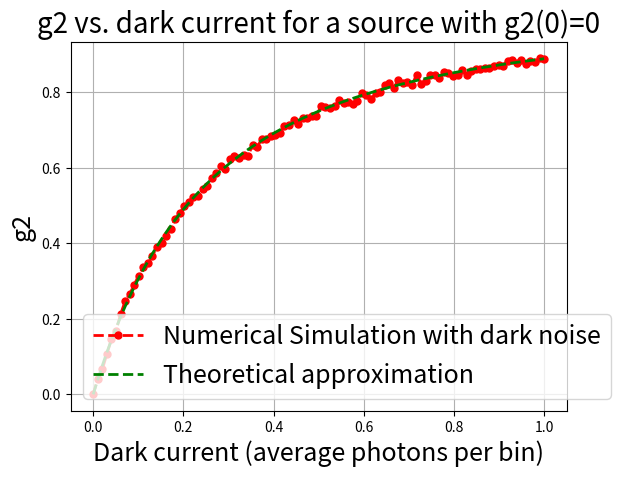

This chart was generated by the following Python code:

import numpy as np
import matplotlib.pyplot as plt
import scipy as sc

#para cada bin temporal tengo una distribucion de probabilidad poissoneana
numbins = 10000
photons = np.tile(1,numbins) #np.random.poisson(lam=1, size=numbins)
#photons = np.random.poisson(lam=1, size=numbins)
photons2 = np.tile(1,numbins) #np.random.poisson(lam=1, size=numbins)
for k in range(numbins): 
    if np.random.rand()<0.2: photons[k]=1
det_input = np.array([np.random.binomial(i, 0.5) for i in photons])
windows = np.linspace(1,100,100,dtype=int)   
dark = np.linspace(0,1,100)
g2 = np.zeros(100) 
for j in range(100):
    # window = int(i)
    window = 1
    print(f"Window size: {window}")
    det_output = np.zeros(numbins//window)
    i=0
    for i in range(numbins//window): det_output[i] = np.sum(det_input[i*window:(i+1)*window])

    # print(photons)
    # print(det_input)
    # print(det_output)

    # mean_photons = np.mean(photons)
    # mean_detinput = np.mean(det_input)
    # mean_detoutput = np.mean(det_output)/window

    # var_photons = np.var(photons)
    # var_detinput = np.var(det_input)
    # var_detoutput = np.var(det_output)/window


    # print(f"Mean photons: {mean_photons}, Variance photons: {var_photons}")
    # print(f"Mean det_input: {mean_detinput}, Variance det_input: {var_detinput}")
    # print(f"Mean det_output: {mean_detoutput}, Variance det_output: {var_detoutput}")

    #simulacion ruido
    #El detector introduce ruido correspondiente a la corriente de oscuridad. Este tiene una distribucion poissoneana https://kth.diva-portal.org/smash/get/diva2:1679022/FULLTEXT01.pdf

    lambda_dark = dark[j]#promedio de fotones generados por bin
    dark_counts = np.random.poisson(lam=lambda_dark, size=numbins)
    det_input_dark = det_input + dark_counts
    det_output_dark = np.zeros(numbins//window)
    i=0
    for i in range(numbins//window): det_output_dark[i] = np.sum(det_input_dark[i*window:(i+1)*window])
    mean_detinput_dark = np.mean(det_input_dark)
    mean_detoutput_dark = np.mean(det_output_dark)/window
    var_detinput_dark = np.var(det_input_dark)
    var_detoutput_dark = np.var(det_output_dark)/window

    # print(f"Mean det_input_dark: {mean_detinput_dark}, Variance det_input_dark: {var_detinput_dark}")
    # print(f"Mean det_output_dark: {mean_detoutput_dark}, Variance det_output_dark: {var_detoutput_dark}")

    #la serie temporal del otro detector esta dada por 
    det_input2 = photons - det_input
    dark_counts2 = np.random.poisson(lam=lambda_dark, size=numbins)
    det2_input_dark = det_input2 + dark_counts2
    det2_output_dark = np.zeros(numbins//window)
    i=0
    for i in range(numbins//window): det2_output_dark[i] = np.sum(det2_input_dark[i*window:(i+1)*window])
    mean_det2input_dark = np.mean(det2_input_dark)
    mean_det2output_dark = np.mean(det2_output_dark)/window
    var_det2input_dark = np.var(det2_input_dark)
    var_det2output_dark = np.var(det2_output_dark)/window

    # print(f"Mean det2_input_dark: {mean_det2input_dark}, Variance det2_input_dark: {var_det2input_dark}")
    # print(f"Mean det2_output_dark: {mean_det2output_dark}, Variance det2_output_dark: {var_det2output_dark}")

    #calculo g2
    g2q = np.mean(det_output_dark*det2_output_dark)/(mean_detoutput_dark*mean_det2output_dark)/window**2
    # print(f"g2 = {g2}")

    #g2q = np.sum(det_output_dark*det2_output_dark)/(np.sum(det_output_dark)*np.sum(det2_output_dark))*numbins/window
    print(f"g2q = {g2q}")
    g2[j] = g2q

plt.plot(dark,g2,'r.--', markersize=10, linewidth=2, label='Numerical Simulation with dark noise')
x = np.linspace(1,100,100)
NSR = 2*dark/np.mean(photons)
noise_factor = (1+NSR)**2
g2med = (1-(1/noise_factor))

plt.plot(dark,g2med,'g--', linewidth=2, label='Theoretical approximation')
plt.grid()
plt.title('g2 vs. dark current for a source with g2(0)=0', fontsize=20) #xx-small, x-small, small, medium, large, x-large, xx-large, larger, smaller, None
plt.xlabel('Dark current (average photons per bin)', fontsize=18)
plt.ylabel('g2', fontsize=18)

plt.legend(fontsize=18)

plt.show()